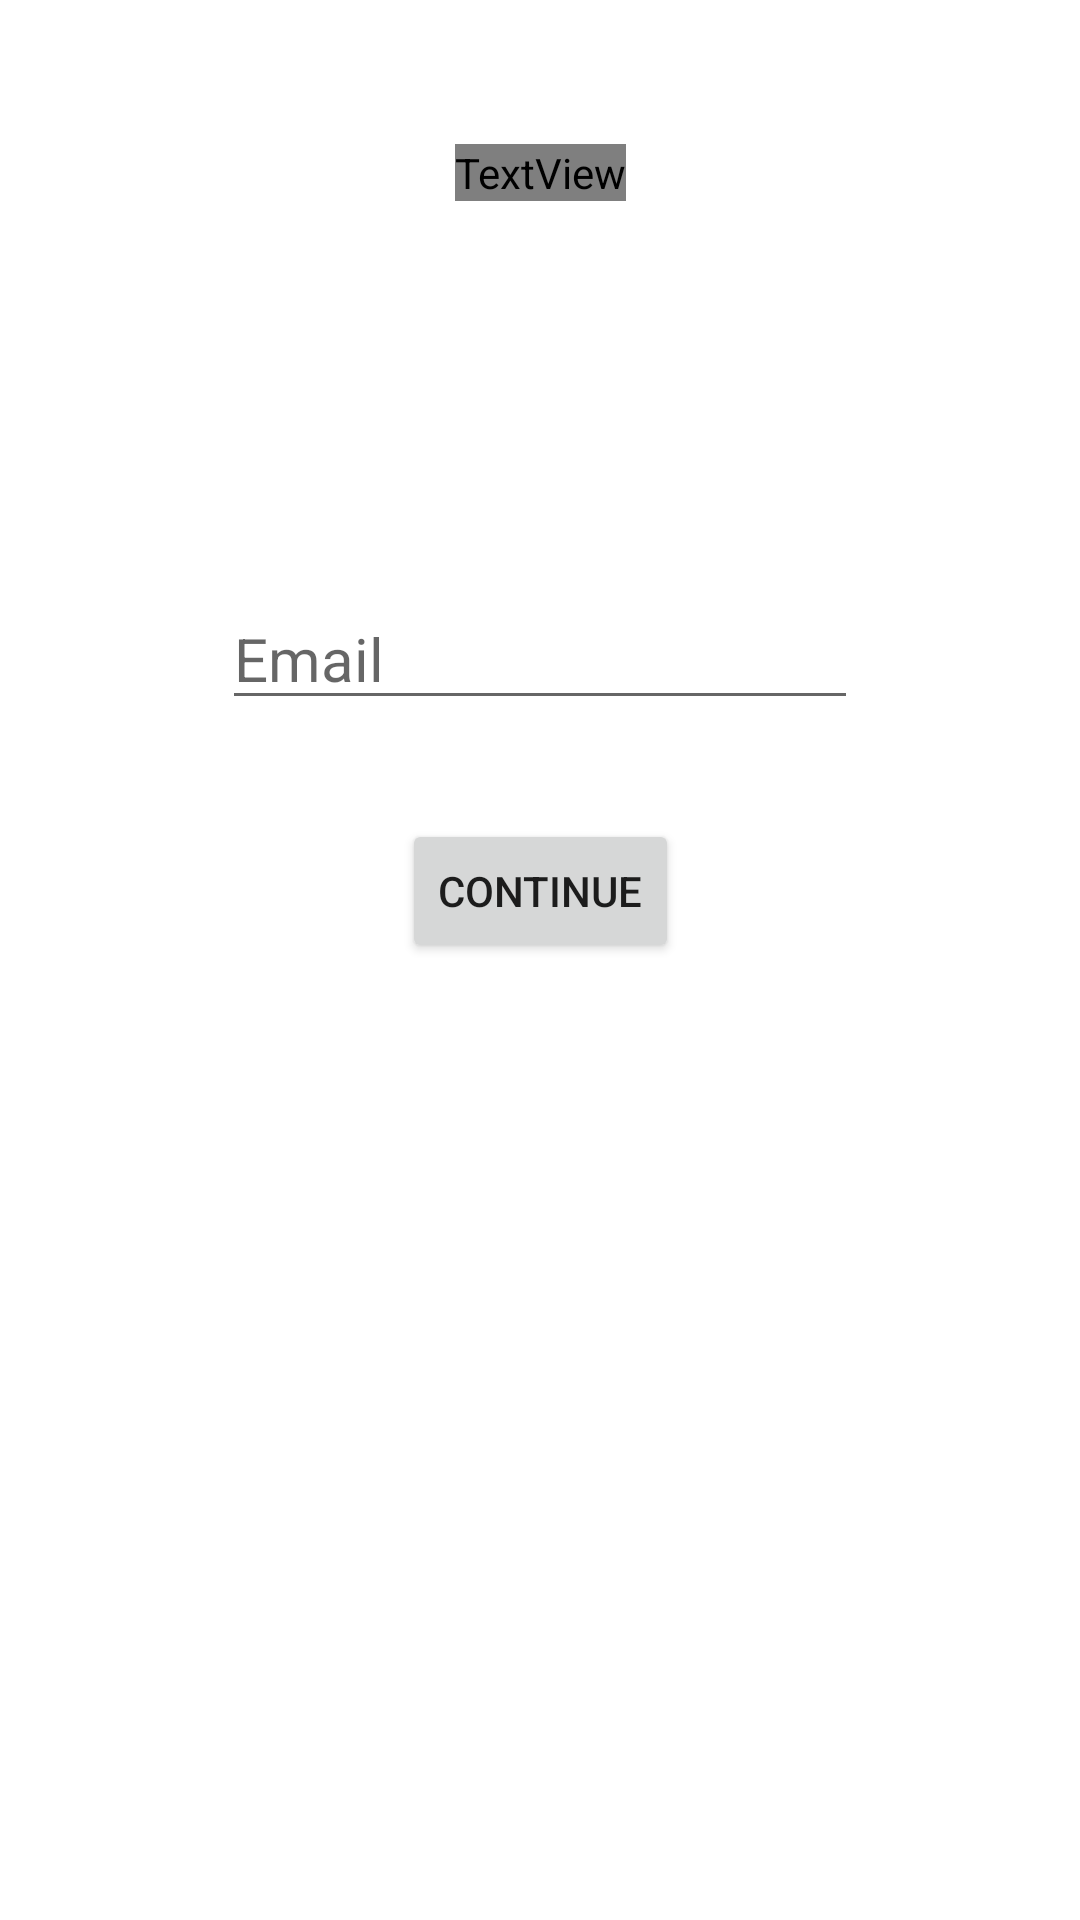

The Android layout XML behind this screen, and the referenced resources:
<!-- AndroidManifest.xml: application theme Theme.Quizz -->
<!-- res/layout/activity_forgot_password.xml -->
<?xml version="1.0" encoding="utf-8"?>
<androidx.constraintlayout.widget.ConstraintLayout xmlns:android="http://schemas.android.com/apk/res/android"
    xmlns:app="http://schemas.android.com/apk/res-auto"
    xmlns:tools="http://schemas.android.com/tools"
    android:layout_width="match_parent"
    android:layout_height="match_parent"
    tools:context=".ForgotPasswordActivity">

    <TextView
        android:id="@+id/forgotPasswordTitle"
        android:layout_width="wrap_content"
        android:layout_height="wrap_content"
        android:layout_marginTop="48dp"
        android:text="@string/forgot_password"
        android:textAlignment="center"
        android:textColor="@color/app_primary_text"
        android:textSize="25sp"
        app:layout_constraintEnd_toEndOf="parent"
        app:layout_constraintHorizontal_bias="0.5"
        app:layout_constraintStart_toStartOf="parent"
        app:layout_constraintTop_toTopOf="parent" />

    <EditText
        android:id="@+id/editTextForgot"
        android:layout_width="0dp"
        android:layout_height="wrap_content"
        android:layout_marginStart="74dp"
        android:layout_marginTop="196dp"
        android:layout_marginEnd="74dp"
        android:ems="10"
        android:hint="@string/prompt_email"
        android:inputType="textPersonName"
        android:textSize="20sp"
        app:layout_constraintEnd_toEndOf="parent"
        app:layout_constraintHorizontal_bias="0.5"
        app:layout_constraintStart_toStartOf="parent"
        app:layout_constraintTop_toTopOf="parent"
        android:autofillHints="" />

    <Button
        android:id="@+id/buttonForgot"
        android:layout_width="wrap_content"
        android:layout_height="wrap_content"
        android:layout_marginTop="33dp"
        android:text="@string/continue_button"
        app:layout_constraintEnd_toEndOf="parent"
        app:layout_constraintStart_toStartOf="parent"
        app:layout_constraintTop_toBottomOf="@+id/editTextForgot" />
</androidx.constraintlayout.widget.ConstraintLayout>
<!-- resources referenced by this layout -->
<resources>
  <string name="continue_button">Continue</string>
  <string name="forgot_password"><u>Forgot your password?</u></string>
  <string name="prompt_email">Email</string>
  <style name="Theme.Quizz" parent="Theme.MaterialComponents.DayNight.DarkActionBar">
          
          <item name="colorPrimary">@color/purple_500</item>
          <item name="colorPrimaryVariant">@color/purple_700</item>
          <item name="colorOnPrimary">@color/white</item>
          
          <item name="colorSecondary">@color/teal_200</item>
          <item name="colorSecondaryVariant">@color/teal_700</item>
          <item name="colorOnSecondary">@color/black</item>
          
          <item name="android:statusBarColor" tools:targetApi="l">?attr/colorPrimaryVariant</item>
          
      </style>
  <color name="purple_500">#FF6200EE</color>
  <color name="purple_700">#FF3700B3</color>
  <color name="white">#FFFFFFFF</color>
  <color name="teal_200">#FF03DAC5</color>
  <color name="teal_700">#FF018786</color>
  <color name="black">#FF000000</color>
</resources>
